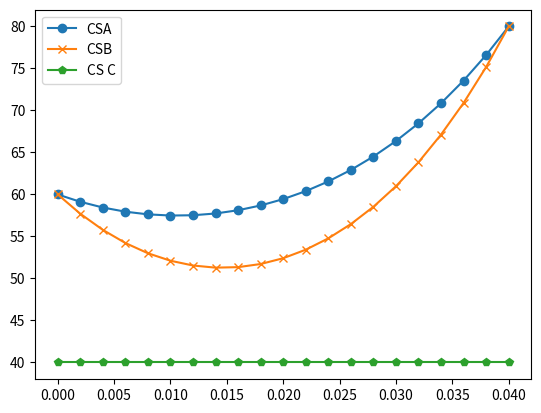

Source code (Python):
import numpy as np
import pandas as pd
import matplotlib.pyplot as plt

X1 = [0.0, 0.002, 0.004, 0.006, 0.008, 0.01, 0.012, 0.014, 0.016, 0.018000000000000002, 0.020000000000000004, 0.022000000000000006, 0.024000000000000007, 0.02600000000000001, 0.02800000000000001, 0.030000000000000013, 0.032000000000000015, 0.034000000000000016, 0.03600000000000002, 0.03800000000000002, 0.04000000000000002]
T1 = [60.0, 59.12786598648654, 58.447010632837944, 57.95062538551774, 57.633746392052714, 57.49320486250821, 57.52759538158879, 57.737261854485254, 58.12430094592658, 58.69258304682717, 59.44779097819603, 60.39747681934686, 61.55113742869116, 62.92030941232237, 64.51868449007681, 66.36224641273202, 68.46943079951454, 70.86130949429221, 73.56180128401282, 76.59791108657353, 80.0]

X2 = [0.0, 0.002, 0.004, 0.006, 0.008, 0.01, 0.012, 0.014, 0.016, 0.018000000000000002, 0.020000000000000004, 0.022000000000000006, 0.024000000000000007, 0.02600000000000001, 0.02800000000000001, 0.030000000000000013, 0.032000000000000015, 0.034000000000000016, 0.03600000000000002, 0.03800000000000002, 0.04000000000000002]
T2 = [60.0, 57.70312501083991, 55.783281271788226, 54.22127034545442, 53.001472122575166, 52.111688620921655, 51.54302200547737, 51.28978561008785, 51.34944707079921, 51.72260300221856, 52.41298496366011, 53.42749677473826, 54.77628355356379, 56.472833167924954, 58.53411111396537, 60.98073017114545, 63.837156530036985, 67.13195445422889, 70.89807192296308, 75.1731701109269, 80.0]

X3 = [0.0, 0.002, 0.004, 0.006, 0.008, 0.01, 0.012, 0.014, 0.016, 0.018000000000000002, 0.020000000000000004, 0.022000000000000006, 0.024000000000000007, 0.02600000000000001, 0.02800000000000001, 0.030000000000000013, 0.032000000000000015, 0.034000000000000016, 0.03600000000000002, 0.03800000000000002, 0.04000000000000002]
T3 = [40.0, 39.999999999999986, 39.99999999999998, 39.99999999999997, 39.99999999999997, 39.99999999999997, 39.999999999999964, 39.99999999999996, 39.99999999999996, 39.99999999999995, 39.99999999999995, 39.99999999999995, 39.99999999999996, 39.99999999999996, 39.99999999999996, 39.999999999999964, 39.99999999999997, 39.99999999999998, 39.999999999999986, 39.99999999999999, 40.0]
plt.plot(X1, T1, label="CSA", marker='o')
#plt.xticks(range(len(X1)), X1)
plt.plot(X2, T2, label="CSB", marker='x')
#plt.xticks(range(len(X2)), X2)
plt.plot(X3, T3, label="CS C", marker='p')
#plt.xticks(range(len(X3)), X3)

plt.legend()
plt.show()